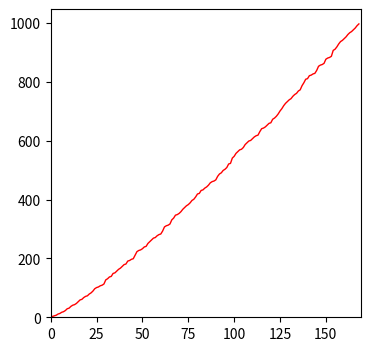

Write Python code to recreate this figure.
import math 
import numpy as np
import matplotlib.pyplot  as plt

N = 1000
sqN = int(math.sqrt(N))

numlist = list(range(2,N,1))

# Sieve of eratosthenes
for i in range(2,sqN,1):
    for n in numlist:
        if (n%i == 0) and (i != n):
            numlist.remove(n)

# Printing
print(f"Prime numbers from 0 to {N}")
for i in range(0,len(numlist)):
    print(numlist[i])

# Plotting
plt.figure(figsize = (4,4), dpi = 150)
plt.plot(
        list(range(len(numlist))),
        numlist, 
        color = "r", 
        lw = 1
    )
plt.xlim(0, len(numlist))
plt.ylim(0, None)
plt.show()
